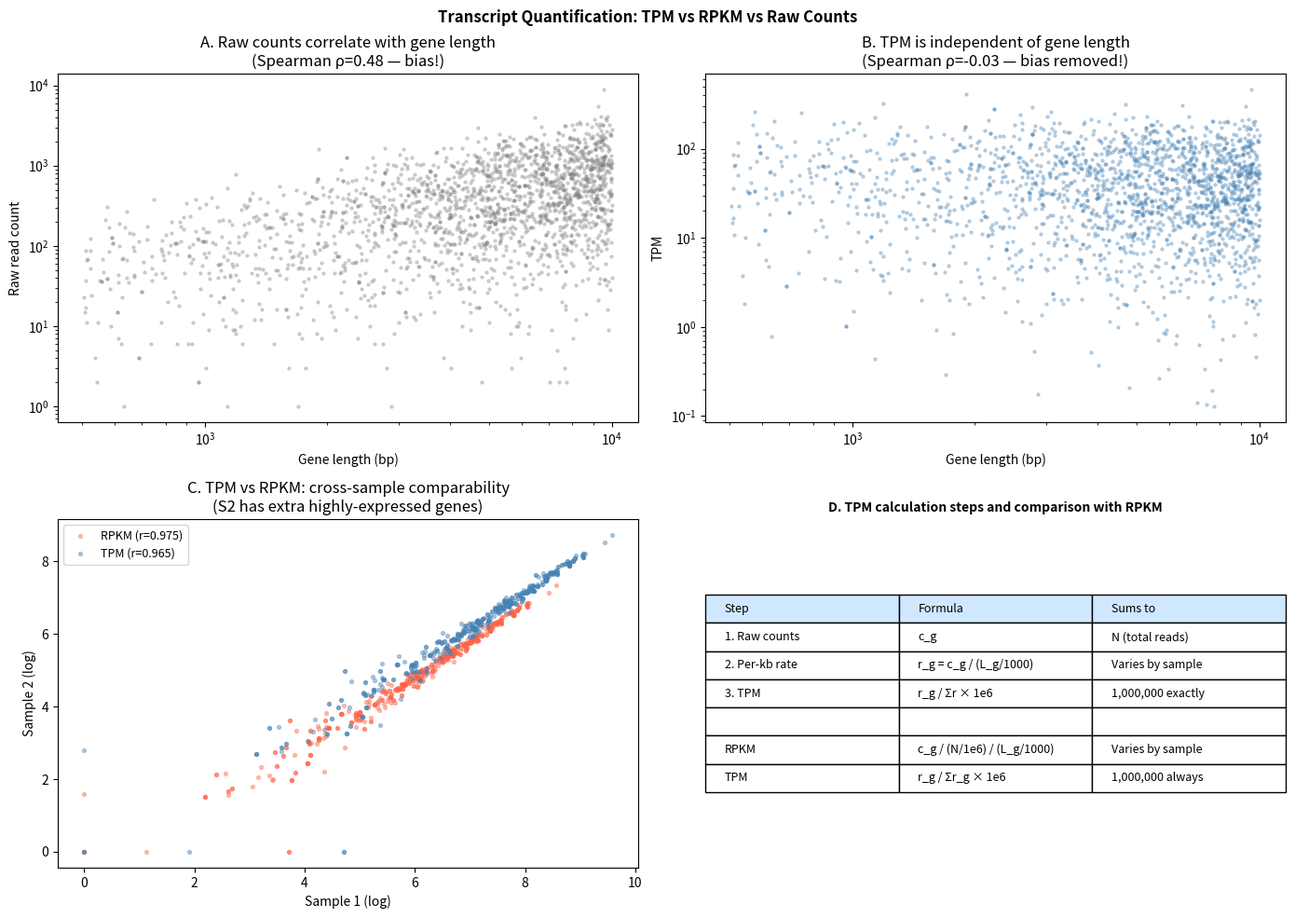

Generate this figure with matplotlib:
# Step 6 — Python: TPM, FPKM, RPKM from scratch
import numpy as np
from dataclasses import dataclass


def compute_rpkm(counts: np.ndarray, lengths_bp: np.ndarray) -> np.ndarray:
    """
    Compute RPKM for each gene.
    counts: raw read counts per gene
    lengths_bp: gene lengths in base pairs
    """
    N = counts.sum()  # total mapped reads
    if N == 0:
        return np.zeros_like(counts, dtype=float)
    per_million = N / 1e6
    per_kilobase = lengths_bp / 1000
    return counts / (per_million * per_kilobase)


def compute_tpm(counts: np.ndarray, lengths_bp: np.ndarray) -> np.ndarray:
    """
    Compute TPM for each gene.
    Step 1: divide by length (get reads per kilobase = rate)
    Step 2: divide by sum of rates, multiply by 1e6
    """
    per_kilobase = lengths_bp / 1000
    rate = counts / per_kilobase
    rate_sum = rate.sum()
    if rate_sum == 0:
        return np.zeros_like(counts, dtype=float)
    return (rate / rate_sum) * 1e6


def compute_fpkm(counts: np.ndarray, lengths_bp: np.ndarray) -> np.ndarray:
    """FPKM = RPKM for paired-end (fragments instead of reads)."""
    return compute_rpkm(counts, lengths_bp)


# Verify: TPM sums to 1,000,000
rng = np.random.default_rng(42)
n_genes = 20000
gene_lengths = rng.integers(500, 10000, n_genes)
true_expression = rng.exponential(2, n_genes)  # true expression levels (relative)
# Simulate counts: proportional to expression × length (longer gene → more reads)
expected_reads = true_expression * gene_lengths / 1000
counts = rng.poisson(expected_reads * 50).astype(float)  # 50× scaling

rpkm = compute_rpkm(counts, gene_lengths)
tpm = compute_tpm(counts, gene_lengths)

print(f"Sum of raw counts: {counts.sum():,.0f}")
print(f"Sum of RPKM:       {rpkm.sum():,.1f}  (NOT 1,000,000)")
print(f"Sum of TPM:        {tpm.sum():,.1f}  (always exactly 1,000,000)")
print()
print("Spearman correlation (true expression vs. normalized):")
from scipy.stats import spearmanr
r_raw, _ = spearmanr(true_expression, counts)
r_rpkm, _ = spearmanr(true_expression, rpkm)
r_tpm, _ = spearmanr(true_expression, tpm)
print(f"  Raw counts vs. true: {r_raw:.4f}")
print(f"  RPKM vs. true:       {r_rpkm:.4f}")
print(f"  TPM vs. true:        {r_tpm:.4f}")

# Cross-sample comparability: TPM vs RPKM
# Simulate two samples with same true expression but different gene sets
def simulate_two_samples(n_shared: int = 500, n_unique: int = 200, seed: int = 42):
    rng = np.random.default_rng(seed)
    # Shared genes
    shared_lengths = rng.integers(500, 5000, n_shared)
    shared_expr = rng.exponential(3, n_shared)
    shared_counts_s1 = rng.poisson(shared_expr * shared_lengths / 1000 * 30)
    shared_counts_s2 = rng.poisson(shared_expr * shared_lengths / 1000 * 30)

    # Sample 2 has additional highly expressed genes (inflates total)
    extra_lengths = rng.integers(2000, 8000, n_unique)
    extra_expr = rng.exponential(10, n_unique)  # highly expressed
    extra_counts_s2 = rng.poisson(extra_expr * extra_lengths / 1000 * 30)

    # Sample 1: just shared genes
    s1_counts = shared_counts_s1.astype(float)
    s1_lengths = shared_lengths

    # Sample 2: shared + extra
    s2_counts = np.concatenate([shared_counts_s2, extra_counts_s2]).astype(float)
    s2_lengths = np.concatenate([shared_lengths, extra_lengths])

    return (s1_counts, s1_lengths, shared_counts_s1,
            s2_counts, s2_lengths, shared_counts_s2, shared_lengths)


s1_counts, s1_len, s1_shared, s2_counts, s2_len, s2_shared, shared_len = simulate_two_samples()

# Compute RPKM and TPM for shared genes only
s1_rpkm = compute_rpkm(s1_counts, s1_len)
s2_rpkm_all = compute_rpkm(s2_counts, s2_len)
s2_rpkm_shared = s2_rpkm_all[:len(s1_counts)]

s1_tpm = compute_tpm(s1_counts, s1_len)
s2_tpm_all = compute_tpm(s2_counts, s2_len)
s2_tpm_shared = s2_tpm_all[:len(s1_counts)]

from scipy.stats import pearsonr
r_rpkm_cross, _ = pearsonr(np.log1p(s1_rpkm), np.log1p(s2_rpkm_shared))
r_tpm_cross, _ = pearsonr(np.log1p(s1_tpm), np.log1p(s2_tpm_shared))

print("Cross-sample correlation (shared genes, same true expression):")
print(f"  Pearson r (log RPKM): {r_rpkm_cross:.4f}")
print(f"  Pearson r (log TPM):  {r_tpm_cross:.4f}")
print()
print(f"Mean RPKM S1: {s1_rpkm.mean():.2f}, Mean RPKM S2 (shared): {s2_rpkm_shared.mean():.2f}")
print(f"Mean TPM S1:  {s1_tpm.mean():.2f}, Mean TPM S2 (shared): {s2_tpm_shared.mean():.2f}")
print("(TPM means should be more similar — because TPM normalizes out the extra genes in S2)")

# Step 7 — Visualization
import matplotlib.pyplot as plt
import numpy as np
from scipy.stats import spearmanr

fig, axes = plt.subplots(2, 2, figsize=(14, 10))

# Panel A: Raw counts vs gene length (showing the bias)
ax = axes[0, 0]
sample_idx = rng.integers(0, n_genes, 2000)
ax.scatter(gene_lengths[sample_idx], counts[sample_idx],
           alpha=0.3, s=5, color='gray')
ax.set_xscale('log'); ax.set_yscale('log')
ax.set_xlabel('Gene length (bp)')
ax.set_ylabel('Raw read count')
r, _ = spearmanr(gene_lengths[sample_idx], counts[sample_idx])
ax.set_title(f'A. Raw counts correlate with gene length\n(Spearman ρ={r:.2f} — bias!)')

# Panel B: TPM vs gene length (bias removed)
ax2 = axes[0, 1]
ax2.scatter(gene_lengths[sample_idx], tpm[sample_idx],
            alpha=0.3, s=5, color='steelblue')
ax2.set_xscale('log'); ax2.set_yscale('log')
ax2.set_xlabel('Gene length (bp)')
ax2.set_ylabel('TPM')
r2, _ = spearmanr(gene_lengths[sample_idx], tpm[sample_idx])
ax2.set_title(f'B. TPM is independent of gene length\n(Spearman ρ={r2:.2f} — bias removed!)')

# Panel C: TPM vs RPKM cross-sample scatter
ax3 = axes[1, 0]
s_idx = rng.integers(0, len(s1_rpkm), 500)
ax3.scatter(np.log1p(s1_rpkm[s_idx]), np.log1p(s2_rpkm_shared[s_idx]),
            alpha=0.4, s=8, color='tomato', label=f'RPKM (r={r_rpkm_cross:.3f})')
ax3.scatter(np.log1p(s1_tpm[s_idx]), np.log1p(s2_tpm_shared[s_idx]),
            alpha=0.4, s=8, color='steelblue', label=f'TPM (r={r_tpm_cross:.3f})')
ax3.set_xlabel('Sample 1 (log)')
ax3.set_ylabel('Sample 2 (log)')
ax3.set_title('C. TPM vs RPKM: cross-sample comparability\n(S2 has extra highly-expressed genes)')
ax3.legend(fontsize=9)

# Panel D: TPM normalization steps illustrated
ax4 = axes[1, 1]
ax4.axis('off')
steps_text = [
    ('Step', 'Formula', 'Sums to'),
    ('1. Raw counts', 'c_g', 'N (total reads)'),
    ('2. Per-kb rate', 'r_g = c_g / (L_g/1000)', 'Varies by sample'),
    ('3. TPM', 'r_g / Σr × 1e6', '1,000,000 exactly'),
    ('', '', ''),
    ('RPKM', 'c_g / (N/1e6) / (L_g/1000)', 'Varies by sample'),
    ('TPM', 'r_g / Σr_g × 1e6', '1,000,000 always'),
]
t = ax4.table(steps_text, loc='center', cellLoc='left')
t.auto_set_font_size(False); t.set_fontsize(9)
t.scale(1, 1.7)
t[0,0].set_facecolor('#D0E8FF'); t[0,1].set_facecolor('#D0E8FF'); t[0,2].set_facecolor('#D0E8FF')
ax4.set_title('D. TPM calculation steps and comparison with RPKM', fontweight='bold', fontsize=10)

plt.suptitle('Transcript Quantification: TPM vs RPKM vs Raw Counts', fontsize=12, fontweight='bold')
plt.tight_layout()
plt.savefig('transcript_quantification.png', dpi=150, bbox_inches='tight')
plt.show()
